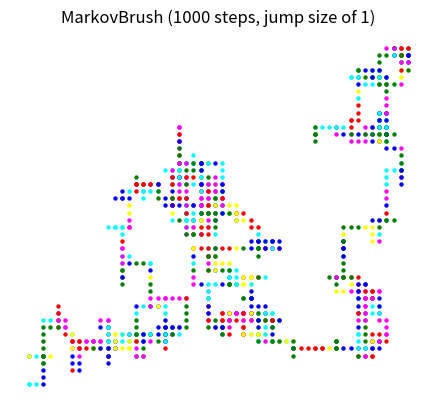

Write the Python code that produced this figure.
"""
Bjorn Ludwig
CSCI 3725
M3: A Markov Distinction
09/15/22
The following Python code simulates a "paintbrush" that relies on a Markov chain to move, based on a random
walk. One transition matrix determines the direction (north, east, south, west, pause, jump) based on the current
direction, and the other transition matrix determines the color (blue, green, red, cyan, magenta, yellow) based
off of the current color. The user may adjust any of the five variables starting in line 131, per the
respective constraints. The user may also adjust the transition matrices starting in line 105, where the
commented out matrix is an example of a variation.
"""

import numpy as np
import matplotlib.pyplot as plt

POINT = "."
PIXEL = ","
CIRCLE = "o"
SQUARE = "s"
DIAMOND = "D"


class ArtWalker:
    def __init__(self, direction_transition_matrix, color_transition_matrix):
        """
        Args:
          direction_transition_matrix (dict): transition probabilities for the Markov chain
          color_transition_matrix (dict): color probabilities for the Markov chain
        """
        self.direction_transition_matrix = direction_transition_matrix
        self.directions = list(direction_transition_matrix.keys())
        self.color_transition_matrix = color_transition_matrix
        self.colors = list(color_transition_matrix.keys())

    def get_next_direction(self, current_direction):
        """ Determine the direction to move based on the current direction
        Args:
            current_direction (str): the current direction of motion
        """
        return np.random.choice(
            self.directions,
            p=[self.direction_transition_matrix[current_direction][next_direction] for next_direction in
               self.directions]
        )

    def get_next_color(self, current_color):
        """ Determine the next color based on the current color
        Args:
            current_color (str): the current color
        """
        return np.random.choice(
            self.colors,
            p=[self.color_transition_matrix[current_color][next_color] for next_color in self.colors]
        )

    def walk_around(self, current_direction="N", current_color="blue", path_length=100, jump_size=50):
        """Generating a path through a modified random walk with color and texture variation.
        Args:
            current_direction (str): starting direction
            current_color (str): starting color
            path_length (int): number of steps per path
            jump_size (int): size of a jump
        """
        x = np.zeros(path_length)
        y = np.zeros(path_length)
        colors = []

        # for each step in discrete time, determine an x-coord, y-coord, and color
        for i in range(0, path_length):
            step_size = 1  # unless jump, the step_size is 1
            direction = self.get_next_direction(current_direction)
            current_color = self.get_next_color(current_color)
            colors.append(current_color)
            current_direction = direction

            if direction == "J":  # in case of jump, modify size of jump for next direction
                step_size = jump_size
                direction = self.get_next_direction(current_direction)
                current_direction = direction
            if direction == "N":  # move north
                x[i] = x[i - 1]
                y[i] = y[i - 1] + step_size
            elif direction == "E":  # move east
                x[i] = x[i - 1] + step_size
                y[i] = y[i - 1]
            elif direction == "S":  # move south
                x[i] = x[i - 1]
                y[i] = y[i - 1] - step_size
            elif direction == "W":  # move west
                x[i] = x[i - 1] - step_size
                y[i] = y[i - 1]
            else:  # pause, i.e. no motion, but color/texture may change
                x[i] = x[i - 1]
                y[i] = y[i - 1]

        this_path = np.vstack((x, y, colors))
        return this_path


def main():
    walk_markov_a = ArtWalker(
        {
            "N": {"N": 0.5, "E": 0.1, "S": 0.1, "W": 0.1, "P": 0.1, "J": 0.1},  # may adjust, but values of each
            "E": {"N": 0.1, "E": 0.5, "S": 0.1, "W": 0.1, "P": 0.1, "J": 0.1},  # row MUST sum to 1.0
            "S": {"N": 0.1, "E": 0.1, "S": 0.5, "W": 0.1, "P": 0.1, "J": 0.1},
            "W": {"N": 0.1, "E": 0.1, "S": 0.1, "W": 0.5, "P": 0.1, "J": 0.1},
            "P": {"N": 0.2, "E": 0.2, "S": 0.2, "W": 0.2, "P": 0.0, "J": 0.2},
            "J": {"N": 0.2, "E": 0.2, "S": 0.2, "W": 0.2, "P": 0.2, "J": 0.0},
        },
        # {
        #     "N": {"N": 0.02, "E": 0.9, "S": 0.0, "W": 0.02, "P": 0.02, "J": 0.04},  # optional direction
        #     "E": {"N": 0.02, "E": 0.02, "S": 0.9, "W": 0.0, "P": 0.02, "J": 0.04},  # matrix variation
        #     "S": {"N": 0.0, "E": 0.02, "S": 0.02, "W": 0.9, "P": 0.02, "J": 0.04},
        #     "W": {"N": 0.9, "E": 0.0, "S": 0.02, "W": 0.02, "P": 0.02, "J": 0.04},
        #     "P": {"N": 0.2, "E": 0.2, "S": 0.2, "W": 0.2, "P": 0.0, "J": 0.2},
        #     "J": {"N": 0.2, "E": 0.2, "S": 0.2, "W": 0.2, "P": 0.2, "J": 0.0},
        # },
        {
            "blue": {"blue": 0.5, "green": 0.15, "red": 0.05, "cyan": 0.2, "magenta": 0.05, "yellow": 0.05},
            "green": {"blue": 0.2, "green": 0.5, "red": 0.05, "cyan": 0.05, "magenta": 0.15, "yellow": 0.05},
            "red": {"blue": 0.05, "green": 0.15, "red": 0.5, "cyan": 0.05, "magenta": 0.2, "yellow": 0.05},
            "cyan": {"blue": 0.2, "green": 0.15, "red": 0.05, "cyan": 0.5, "magenta": 0.05, "yellow": 0.05},
            "magenta": {"blue": 0.05, "green": 0.05, "red": 0.2, "cyan": 0.15, "magenta": 0.5, "yellow": 0.05},
            "yellow": {"blue": 0.05, "green": 0.2, "red": 0.15, "cyan": 0.05, "magenta": 0.05, "yellow": 0.5},
        }
    )

    # user may adjust the following 5 variables:
    start_direction = "S"  # "N" for north, "E" for east, "S" for south, "W" for west
    start_color = "cyan"  # "blue", "green", "red", "cyan", "magenta", or "yellow"
    texture = CIRCLE  # POINT, PIXEL, CIRCLE, SQUARE, or DIAMOND
    path_length = 1000  # integer from 1 to 10,000 (above 10,000 can take a while)
    jump_size = 1  # integer 1 or greater

    path_a = walk_markov_a.walk_around(start_direction, start_color, path_length, jump_size)
    x_a = path_a[0][:]
    y_a = path_a[1][:]
    colors_a = path_a[2][:]

    plt.title("MarkovBrush (" + str(path_length) + " steps, jump size of " + str(jump_size) + ")")
    for i in range(len(path_a[0][:])):  # plotting the corresponding x and y with respective color and texture
        plt.scatter(x_a[i], y_a[i], s=10, c=colors_a[i], marker=texture, linewidth=0)

    plt.axis('off')
    plt.gca().set_aspect('equal', adjustable='box')  # maintain 1:1 scale of the plot axes
    plt.savefig("MarkovBrush.png", bbox_inches="tight", dpi=600)
    plt.show()


if __name__ == "__main__":
    main()
